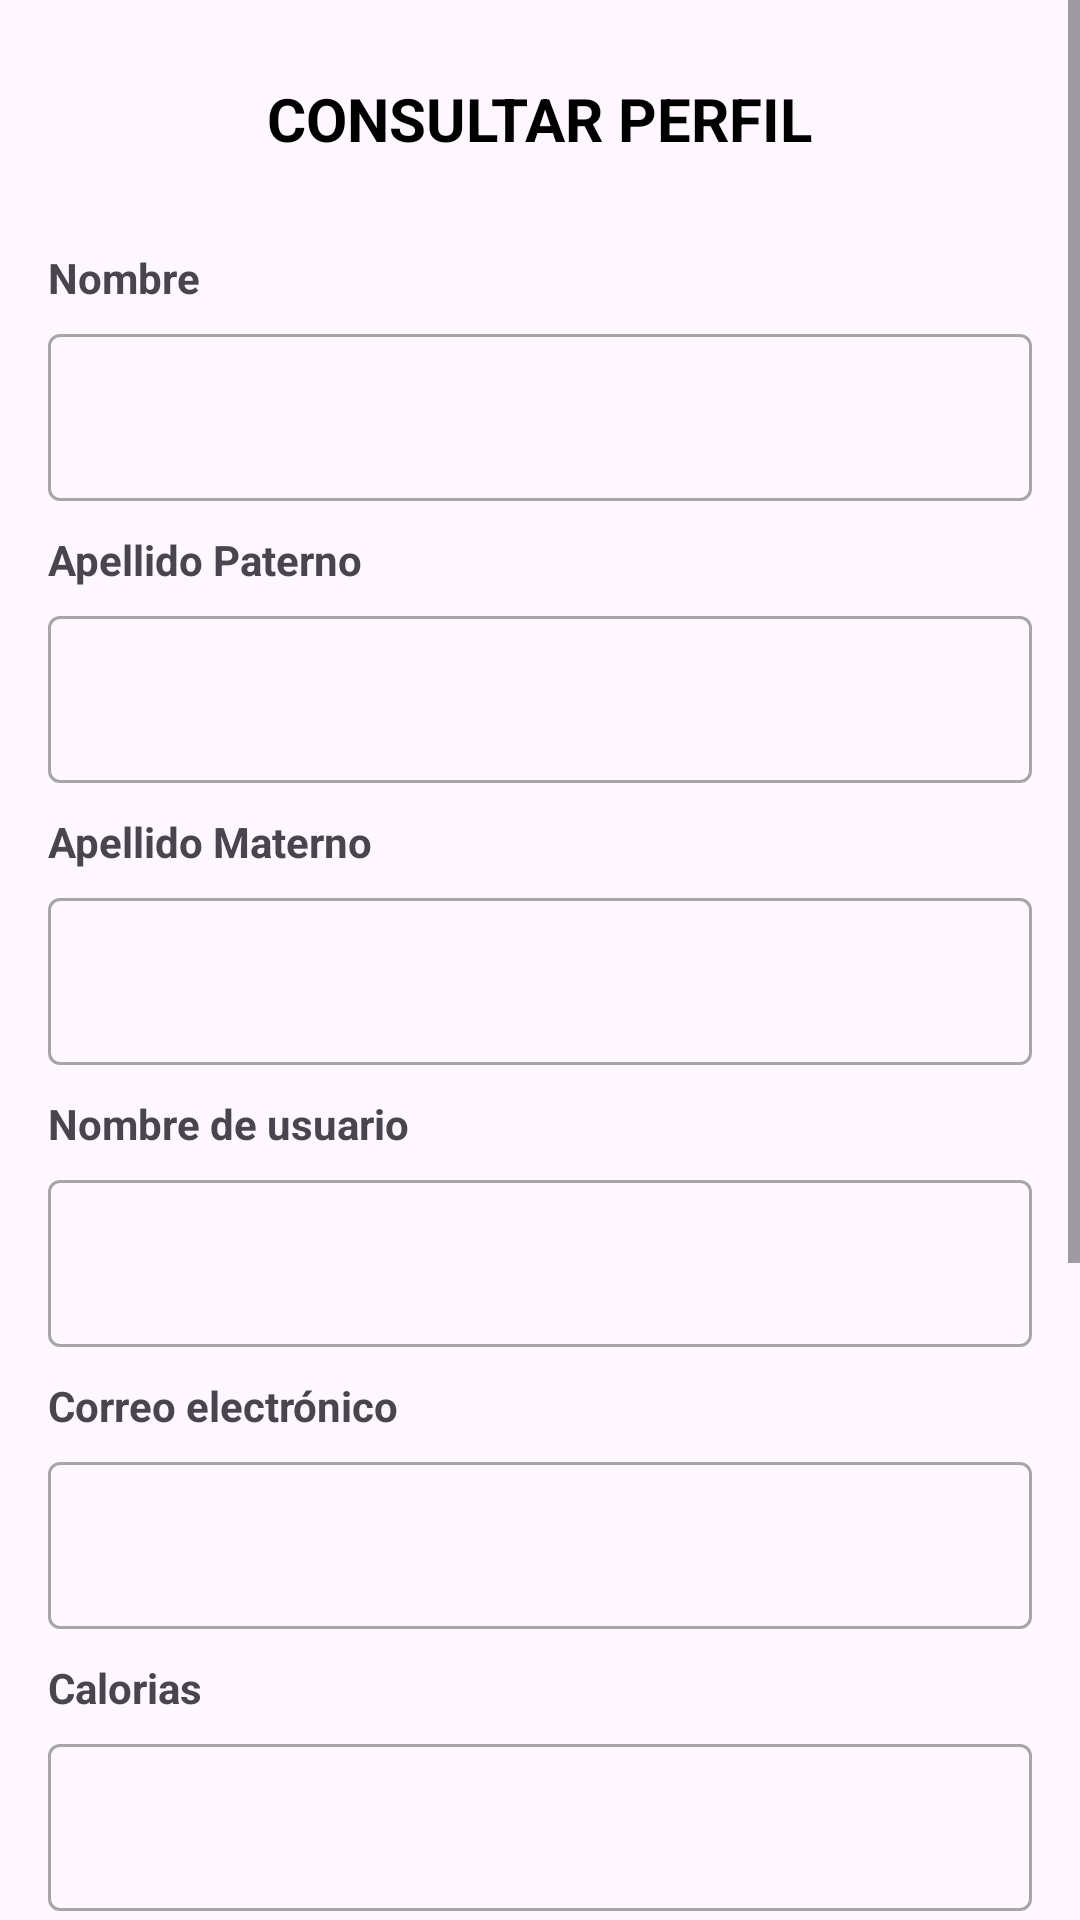

Reconstruct the res/layout file that produces this screen, plus the resources it refers to.
<!-- AndroidManifest.xml: application theme Theme.MyApplication4 -->
<!-- res/layout/fragment_gallery.xml -->
<?xml version="1.0" encoding="utf-8"?>
<LinearLayout xmlns:android="http://schemas.android.com/apk/res/android"
    xmlns:app="http://schemas.android.com/apk/res-auto"
    xmlns:tools="http://schemas.android.com/tools"
    android:layout_width="match_parent"
    android:layout_height="match_parent"
    android:orientation="vertical"
    tools:context=".ui.perfil.ConsultarFragment">

    <ScrollView
        android:layout_width="match_parent"
        android:layout_height="match_parent"
        android:fillViewport="true">

        <LinearLayout
            android:layout_width="match_parent"
            android:layout_height="wrap_content"
            android:orientation="vertical"
            android:padding="16dp">

            <TextView
                android:id="@+id/tituloP"
                android:layout_width="wrap_content"
                android:layout_height="wrap_content"
                android:text="@string/tituloP"
                android:textSize="20sp"
                android:layout_margin="10dp"
                android:layout_gravity="center"
                android:textStyle="bold"
                android:textColor="@color/black" />

            <LinearLayout
                android:layout_width="match_parent"
                android:layout_height="wrap_content"
                android:orientation="vertical"
                android:layout_marginTop="20dp">

                
                <TextView
                    android:layout_width="match_parent"
                    android:layout_height="wrap_content"
                    android:text="@string/nombrecompleto"
                    android:textStyle="bold"
                    android:layout_marginBottom="4dp" />

                <com.google.android.material.textfield.TextInputLayout
                    android:layout_width="match_parent"
                    android:layout_height="wrap_content"
                    style="@style/Widget.MaterialComponents.TextInputLayout.OutlinedBox">

                    <com.google.android.material.textfield.TextInputEditText
                        android:id="@+id/nombreInfoTextView"
                        android:layout_width="match_parent"
                        android:layout_height="wrap_content"
                        android:focusable="false"
                        android:clickable="false"
                        android:layout_marginBottom="10dp" />
                </com.google.android.material.textfield.TextInputLayout>

                <TextView
                    android:layout_width="match_parent"
                    android:layout_height="wrap_content"
                    android:text="Apellido Paterno"
                    android:textStyle="bold"
                    android:layout_marginBottom="4dp" />

                <com.google.android.material.textfield.TextInputLayout
                    android:layout_width="match_parent"
                    android:layout_height="wrap_content"
                    style="@style/Widget.MaterialComponents.TextInputLayout.OutlinedBox">

                    <com.google.android.material.textfield.TextInputEditText
                        android:id="@+id/apellido_paternoTextView"
                        android:layout_width="match_parent"
                        android:layout_height="wrap_content"
                        android:focusable="false"
                        android:clickable="false"
                        android:layout_marginBottom="10dp" />
                </com.google.android.material.textfield.TextInputLayout>

                <TextView
                    android:layout_width="match_parent"
                    android:layout_height="wrap_content"
                    android:text="Apellido Materno"
                    android:textStyle="bold"
                    android:layout_marginBottom="4dp" />

                <com.google.android.material.textfield.TextInputLayout
                    android:layout_width="match_parent"
                    android:layout_height="wrap_content"
                    style="@style/Widget.MaterialComponents.TextInputLayout.OutlinedBox">

                    <com.google.android.material.textfield.TextInputEditText
                        android:id="@+id/apellido_maternoTextView"
                        android:layout_width="match_parent"
                        android:layout_height="wrap_content"
                        android:focusable="false"
                        android:clickable="false"
                        android:layout_marginBottom="10dp" />
                </com.google.android.material.textfield.TextInputLayout>

                
                <TextView
                    android:layout_width="match_parent"
                    android:layout_height="wrap_content"
                    android:text="@string/nombreusuario"
                    android:textStyle="bold"
                    android:layout_marginBottom="4dp" />

                <com.google.android.material.textfield.TextInputLayout
                    android:layout_width="match_parent"
                    android:layout_height="wrap_content"
                    style="@style/Widget.MaterialComponents.TextInputLayout.OutlinedBox">

                    <com.google.android.material.textfield.TextInputEditText
                        android:id="@+id/nombre_usuarioInfoTextView"
                        android:layout_width="match_parent"
                        android:layout_height="wrap_content"
                        android:focusable="false"
                        android:clickable="false"
                        android:layout_marginBottom="10dp" />
                </com.google.android.material.textfield.TextInputLayout>



                
                <TextView
                    android:layout_width="match_parent"
                    android:layout_height="wrap_content"
                    android:text="@string/correousuario"
                    android:textStyle="bold"
                    android:layout_marginBottom="4dp" />

                <com.google.android.material.textfield.TextInputLayout
                    android:layout_width="match_parent"
                    android:layout_height="wrap_content"
                    style="@style/Widget.MaterialComponents.TextInputLayout.OutlinedBox">

                    <com.google.android.material.textfield.TextInputEditText
                        android:id="@+id/correoInfoTextView"
                        android:layout_width="match_parent"
                        android:layout_height="wrap_content"
                        android:focusable="false"
                        android:clickable="false"
                        android:layout_marginBottom="10dp" />
                </com.google.android.material.textfield.TextInputLayout>

                
                <TextView
                    android:layout_width="match_parent"
                    android:layout_height="wrap_content"
                    android:text="@string/calorias"
                    android:textStyle="bold"
                    android:layout_marginBottom="4dp" />

                <com.google.android.material.textfield.TextInputLayout
                    android:layout_width="match_parent"
                    android:layout_height="wrap_content"
                    style="@style/Widget.MaterialComponents.TextInputLayout.OutlinedBox">

                    <com.google.android.material.textfield.TextInputEditText
                        android:id="@+id/caloriasInfoTextView"
                        android:layout_width="match_parent"
                        android:layout_height="wrap_content"
                        android:focusable="false"
                        android:clickable="false" />
                </com.google.android.material.textfield.TextInputLayout>

                

                <TextView
                    android:layout_width="match_parent"
                    android:layout_height="wrap_content"
                    android:text="@string/carbohidratos"
                    android:textStyle="bold"
                    android:layout_marginBottom="4dp" />

                <com.google.android.material.textfield.TextInputLayout
                    android:layout_width="match_parent"
                    android:layout_height="wrap_content"
                    style="@style/Widget.MaterialComponents.TextInputLayout.OutlinedBox">

                    <com.google.android.material.textfield.TextInputEditText
                        android:id="@+id/carbohidratosInfoTextView"
                        android:layout_width="match_parent"
                        android:layout_height="wrap_content"
                        android:focusable="false"
                        android:clickable="false" />
                </com.google.android.material.textfield.TextInputLayout>

                <TextView
                    android:layout_width="match_parent"
                    android:layout_height="wrap_content"
                    android:text="@string/grasas"
                    android:textStyle="bold"
                    android:layout_marginBottom="4dp" />

                <com.google.android.material.textfield.TextInputLayout
                    android:layout_width="match_parent"
                    android:layout_height="wrap_content"
                    style="@style/Widget.MaterialComponents.TextInputLayout.OutlinedBox">

                    <com.google.android.material.textfield.TextInputEditText
                        android:id="@+id/grasasInfoTextView"
                        android:layout_width="match_parent"
                        android:layout_height="wrap_content"
                        android:focusable="false"
                        android:clickable="false" />
                </com.google.android.material.textfield.TextInputLayout>

                <TextView
                    android:layout_width="match_parent"
                    android:layout_height="wrap_content"
                    android:text="@string/proteinas"
                    android:textStyle="bold"
                    android:layout_marginBottom="4dp" />

                <com.google.android.material.textfield.TextInputLayout
                    android:layout_width="match_parent"
                    android:layout_height="wrap_content"
                    style="@style/Widget.MaterialComponents.TextInputLayout.OutlinedBox">

                    <com.google.android.material.textfield.TextInputEditText
                        android:id="@+id/proteinasInfoTextView"
                        android:layout_width="match_parent"
                        android:layout_height="wrap_content"
                        android:focusable="false"
                        android:clickable="false" />
                </com.google.android.material.textfield.TextInputLayout>

                <Button
                    android:id="@+id/btnModificarPerfil"
                    android:layout_width="match_parent"
                    android:layout_height="wrap_content"
                    android:text="@string/btnModificarPerfil"
                    android:textColor="@color/cardview_light_background"
                    android:layout_marginTop="15dp"
                    android:layout_marginBottom="5dp"/>

            </LinearLayout>
        </LinearLayout>
    </ScrollView>
</LinearLayout>
<!-- resources referenced by this layout -->
<resources>
  <color name="black">#FF000000</color>
  <string name="btnModificarPerfil">Modificar perfil</string>
  <string name="calorias">Calorias</string>
  <string name="carbohidratos">Carbohidratos</string>
  <string name="correousuario">Correo electrónico</string>
  <string name="grasas">Grasas</string>
  <string name="nombrecompleto">Nombre</string>
  <string name="nombreusuario">Nombre de usuario</string>
  <string name="proteinas">Proteinas</string>
  <string name="tituloP">CONSULTAR PERFIL</string>
  <style name="Theme.MyApplication4" parent="Base.Theme.MyApplication4" />
  <style name="Base.Theme.MyApplication4" parent="Theme.Material3.DayNight.NoActionBar">
          
          
      </style>
</resources>
